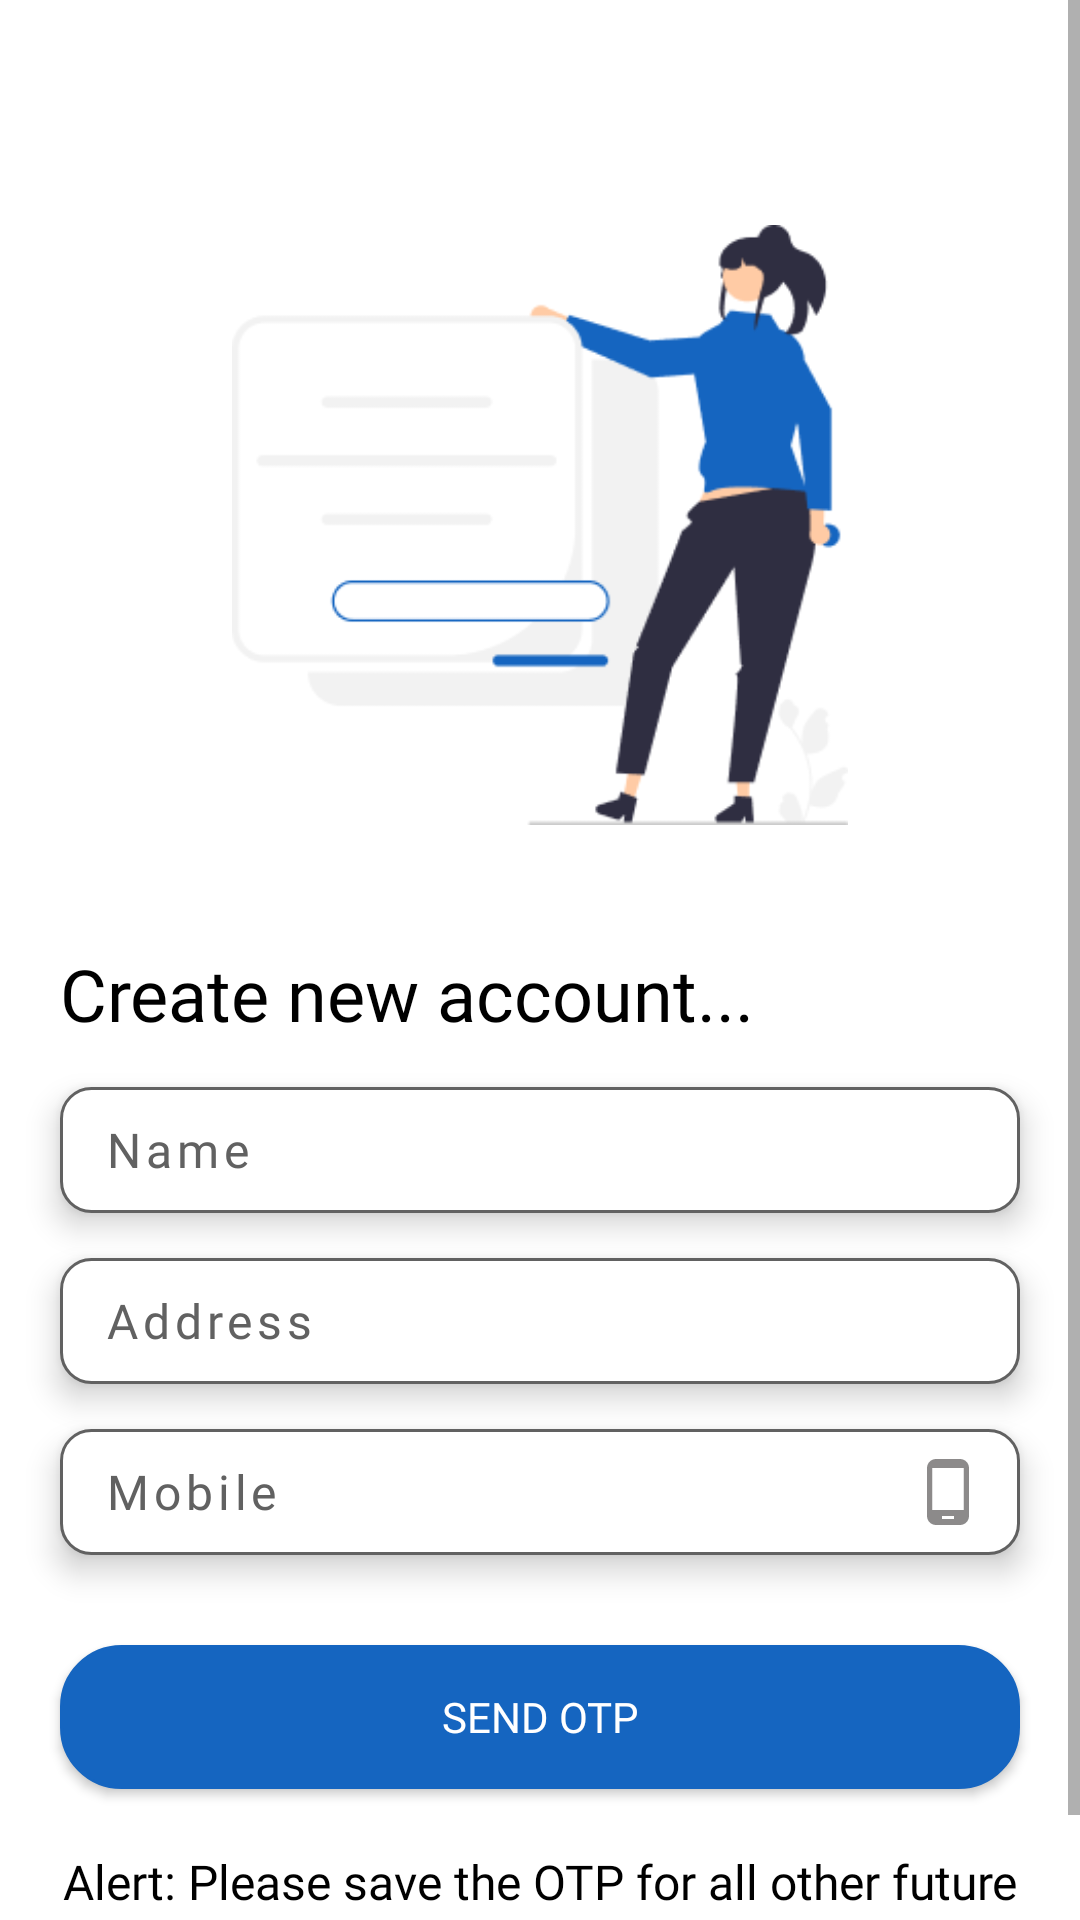

Here is an Android app screen rendered from its layout file. Give the layout XML and the strings, colors and styles it references.
<!-- AndroidManifest.xml: application theme Theme.VKEnterprises -->
<!-- res/layout/fragment_signup_page.xml -->
<?xml version="1.0" encoding="utf-8"?>
<LinearLayout xmlns:android="http://schemas.android.com/apk/res/android"
    xmlns:tools="http://schemas.android.com/tools"
    android:layout_width="match_parent"
    android:layout_height="match_parent"
    android:background="@color/white"
    tools:context=".Screens.SignupPage">

    <ScrollView
        android:layout_width="match_parent"
        android:layout_height="match_parent"
        android:overScrollMode="never">
        <LinearLayout
            android:layout_width="match_parent"
            android:layout_height="wrap_content"
            android:gravity="top"
            android:orientation="vertical">
            <ImageView
                android:id="@+id/back"
                android:layout_width="35dp"
                android:layout_height="35dp"
                android:layout_margin="20dp"
                android:src="@drawable/back_arrow"/>
            <ImageView
                android:layout_width="match_parent"
                android:layout_height="200dp"
                android:src="@drawable/password_reset_logo"
                android:layout_marginBottom="40dp"
                android:scaleType="fitCenter"/>
            <TextView
                android:layout_width="match_parent"
                android:layout_height="wrap_content"
                android:text="Create new account..."
                android:layout_marginHorizontal="20dp"
                android:textSize="24sp"
                android:textColor="@color/black"
                android:fontFamily="@font/opensans_bold"/>


            <EditText
                android:id="@+id/name"
                android:layout_width="match_parent"
                android:layout_height="42dp"
                android:layout_marginHorizontal="20dp"
                android:layout_marginTop="15dp"
                android:background="@drawable/login_edittext_back"
                android:elevation="6dp"
                android:fontFamily="@font/roboto"
                android:singleLine="true"
                android:hint="Name"
                android:imeOptions="actionNext"
                android:inputType="textPersonName"
                android:letterSpacing="0.1"
                android:paddingEnd="12dp"
                android:paddingStart="15dp"
                android:textColor="@color/black"
                android:textColorHint="#616161"
                android:textSize="16sp"
                tools:ignore="SpeakableTextPresentCheck" />
            <EditText
                android:id="@+id/address"
                android:layout_width="match_parent"
                android:layout_height="42dp"
                android:layout_marginHorizontal="20dp"
                android:layout_marginTop="15dp"
                android:background="@drawable/login_edittext_back"
                android:elevation="6dp"
                android:fontFamily="@font/roboto"
                android:hint="Address"
                android:imeOptions="actionNext"
                android:inputType="textPostalAddress"
                android:letterSpacing="0.1"
                android:paddingEnd="12dp"
                android:paddingStart="15dp"
                android:singleLine="true"
                android:textColor="@color/black"
                android:textColorHint="#616161"
                android:textSize="16sp"
                tools:ignore="SpeakableTextPresentCheck" />

            <EditText
                android:id="@+id/mobile_number"
                android:layout_width="match_parent"
                android:layout_height="42dp"
                android:layout_marginHorizontal="20dp"
                android:layout_marginTop="15dp"
                android:background="@drawable/login_edittext_back"
                android:drawableEnd="@drawable/phone"
                android:elevation="6dp"
                android:fontFamily="@font/roboto"
                android:hint="Mobile"
                android:imeOptions="actionDone"
                android:inputType="number"
                android:maxLength="10"
                android:letterSpacing="0.1"
                android:paddingEnd="12dp"
                android:paddingStart="15dp"
                android:textColor="@color/black"
                android:textColorHint="#616161"
                android:textSize="16sp"
                tools:ignore="SpeakableTextPresentCheck" />
            <EditText
                android:visibility="gone"
                android:id="@+id/otp"
                android:layout_width="match_parent"
                android:layout_height="42dp"
                android:layout_marginHorizontal="20dp"
                android:layout_marginTop="15dp"
                android:background="@drawable/login_edittext_back"
                android:elevation="6dp"
                android:fontFamily="@font/roboto"
                android:hint="Enter Otp"
                android:imeOptions="actionDone"
                android:inputType="number"
                android:maxLength="10"
                android:letterSpacing="0.1"
                android:paddingEnd="12dp"
                android:paddingStart="15dp"
                android:textColor="@color/black"
                android:textColorHint="#616161"
                android:textSize="16sp"
                tools:ignore="SpeakableTextPresentCheck" />




            <androidx.appcompat.widget.AppCompatButton
                android:id="@+id/send_otp_button"
                android:layout_width="match_parent"
                android:layout_height="wrap_content"
                android:layout_marginHorizontal="20dp"
                android:layout_marginTop="30dp"
                android:background="@drawable/login_button_back"
                android:backgroundTint="@color/blue"
                android:elevation="6dp"
                android:visibility="visible"
                android:fontFamily="@font/poppins_bold"
                android:textColor="@color/white"
                android:text="Send Otp" />
            <androidx.appcompat.widget.AppCompatButton
                android:id="@+id/verify_otp_button"
                android:layout_width="match_parent"
                android:layout_height="wrap_content"
                android:layout_marginHorizontal="20dp"
                android:layout_marginTop="30dp"
                android:background="@drawable/login_button_back"
                android:backgroundTint="@color/blue"
                android:elevation="6dp"
                android:visibility="gone"
                android:fontFamily="@font/poppins_bold"
                android:textColor="@color/white"
                android:text="Verify Otp" />
            <androidx.appcompat.widget.AppCompatButton
                android:id="@+id/resend_otp_button"
                android:layout_width="match_parent"
                android:layout_height="wrap_content"
                android:layout_marginHorizontal="20dp"
                android:layout_marginTop="30dp"
                android:background="@drawable/login_button_back"
                android:backgroundTint="@color/blue"
                android:elevation="6dp"
                android:visibility="gone"
                android:fontFamily="@font/poppins_bold"
                android:textColor="@color/white"
                android:text="Resend Otp" />
            <TextView
                android:layout_width="match_parent"
                android:layout_height="wrap_content"
                android:layout_marginTop="20dp"
                android:layout_marginBottom="20dp"
                android:text="Alert: Please save the OTP for all other future Logins!"
                android:textColor="@color/black"
                android:fontFamily="@font/poppins_bold"
                android:textSize="16sp"
                android:textAlignment="center"/>

        </LinearLayout>
    </ScrollView>
</LinearLayout>
<!-- resources referenced by this layout -->
<resources>
  <color name="black">#FF000000</color>
  <color name="blue">#1565C0</color>
  <color name="white">#FFFFFFFF</color>
  <!-- drawable login_button_back (drawable) -->
  <?xml version="1.0" encoding="utf-8"?>
  <shape xmlns:android="http://schemas.android.com/apk/res/android">
  <corners android:radius="20dp"/>
      <solid android:color="#B51A8A"/>
      <stroke android:color="@color/gray_700" android:width="1dp"/>
  </shape>
  <!-- drawable login_edittext_back (drawable) -->
  <?xml version="1.0" encoding="utf-8"?>
  <shape xmlns:android="http://schemas.android.com/apk/res/android">
   <corners android:radius="10dp"/>
      <solid android:color="@color/white"/>
      <stroke android:color="#616161" android:width="1dp"/>
  </shape>
  <!-- drawable password_reset_logo: png bitmap (drawable, 11740 bytes) -->
  <!-- drawable phone (drawable) -->
  <vector android:height="24dp" android:tint="#973C3939"
      android:viewportHeight="24" android:viewportWidth="24"
      android:width="24dp" xmlns:android="http://schemas.android.com/apk/res/android">
      <path android:fillColor="@android:color/white" android:pathData="M16,1L8,1C6.34,1 5,2.34 5,4v16c0,1.66 1.34,3 3,3h8c1.66,0 3,-1.34 3,-3L19,4c0,-1.66 -1.34,-3 -3,-3zM14,21h-4v-1h4v1zM17.25,18L6.75,18L6.75,4h10.5v14z"/>
  </vector>
  <style name="Theme.VKEnterprises" parent="Theme.MaterialComponents.DayNight.NoActionBar">
          
          <item name="colorPrimary">@color/purple_500</item>
          <item name="colorPrimaryVariant">@color/purple_700</item>
          <item name="colorOnPrimary">@color/white</item>
          
          <item name="colorSecondary">@color/teal_200</item>
          <item name="colorSecondaryVariant">@color/teal_700</item>
          <item name="colorOnSecondary">@color/black</item>
          
          <item name="android:statusBarColor">@color/white</item>
          <item name="android:windowLightStatusBar">true</item>
          
      </style>
  <color name="gray_700">#616161</color>
  <color name="purple_500">#FFFFFF</color>
  <color name="purple_700">#FFFFFF</color>
  <color name="teal_200">#FF03DAC5</color>
  <color name="teal_700">#FF018786</color>
</resources>
